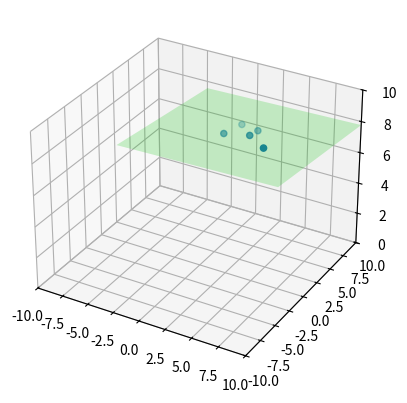

Here is the Python script that generated this plot:
'''
Created on Sep 12, 2016

@author: winfriedw
'''
import numpy
import matplotlib.pyplot as plt
import scipy.optimize
import functools

def plane(x, y, params):
    a = params[0]
    b = params[1]
    c = params[2]
    z = a*x + b*y + c
    return z

def error(params, points):
    result = 0
    for (x,y,z) in points:
        plane_z = plane(x, y, params)
        diff = abs(plane_z - z)
        result += diff**2
    return result

def cross(a, b):
    return [a[1]*b[2] - a[2]*b[1],
            a[2]*b[0] - a[0]*b[2],
            a[0]*b[1] - a[1]*b[0]]

points = [(1.1,2.1,8.1),
          (3.2,4.2,8.0),
          (5.3,1.3,8.2),
          (3.4,2.4,8.3),
          (1.5,4.5,8.0)]

fun = functools.partial(error, points=points)
params0 = [0, 0, 0]
res = scipy.optimize.minimize(fun, params0)

a = res.x[0]
b = res.x[1]
c = res.x[2]

xs, ys, zs = zip(*points)

fig = plt.figure()
ax = fig.add_subplot(111, projection='3d')

ax.scatter(xs, ys, zs)

point  = numpy.array([0.0, 0.0, c])
normal = numpy.array(cross([1, 0, a], [0, 1, b]))
d = -point.dot(normal)
xx, yy = numpy.meshgrid([-5, 10], [-5, 10])
z = (-normal[0] * xx - normal[1] * yy - d) * 1. /normal[2]
ax.plot_surface(xx, yy, z, alpha=0.2, color=[0,1,0])

ax.set_xlim(-10,10)
ax.set_ylim(-10,10)
ax.set_zlim(  0,10)

plt.show()